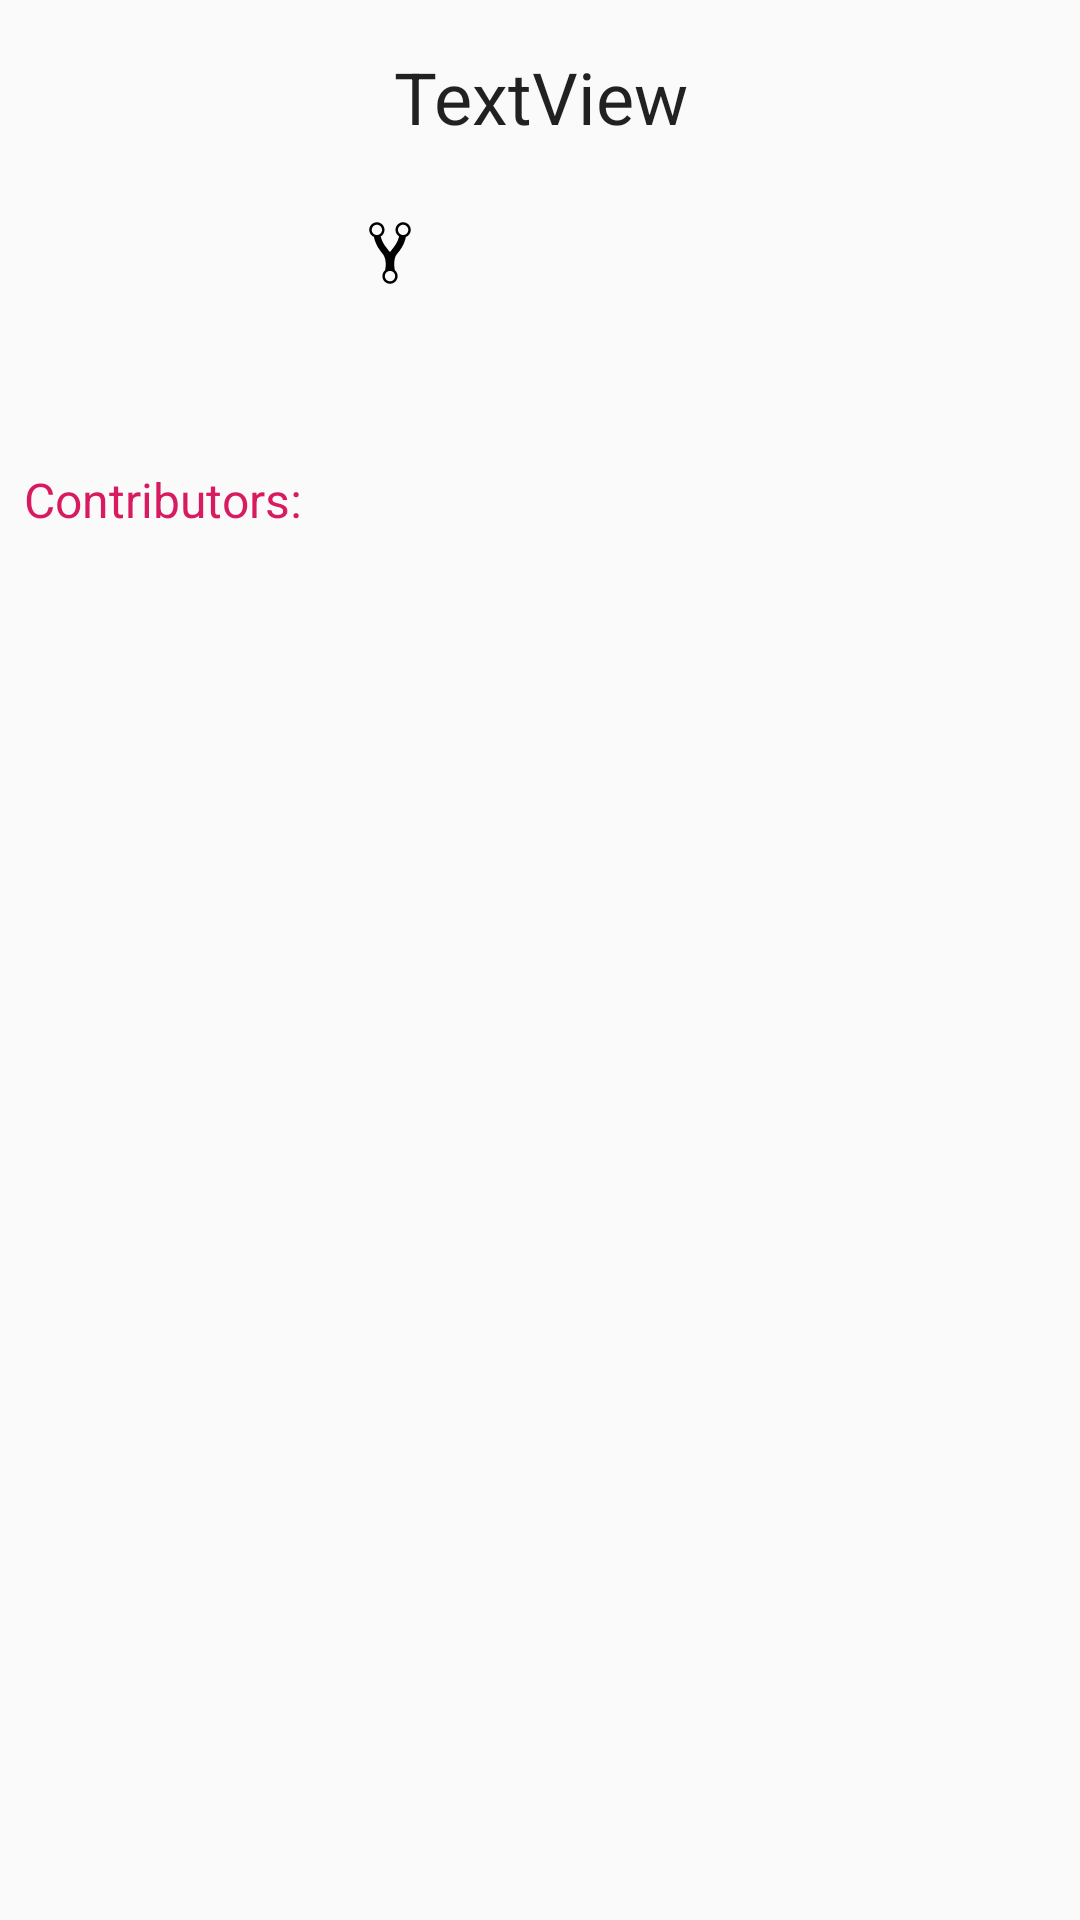

This screen was rendered from an Android layout file. Write that file and the resources it references.
<!-- AndroidManifest.xml: application theme AppTheme -->
<!-- res/layout/detail_fragment.xml -->
<?xml version="1.0" encoding="utf-8"?>
<androidx.constraintlayout.widget.ConstraintLayout xmlns:android="http://schemas.android.com/apk/res/android"
    xmlns:app="http://schemas.android.com/apk/res-auto"
    android:layout_width="match_parent"
    android:layout_height="match_parent"
    xmlns:tools="http://schemas.android.com/tools"
    android:background="@color/background"
    android:orientation="vertical">

    <TextView
        android:id="@+id/dt_repo_name"
        android:layout_width="match_parent"
        android:layout_height="wrap_content"
        app:layout_constraintTop_toTopOf="parent"
        android:textColor="@color/primaryTextColor"
        android:textSize="24sp"
        android:lineSpacingExtra="5sp"
        android:gravity="center_horizontal"
        android:padding="16dp"
        android:text="TextView" />

    <LinearLayout
        android:id="@+id/dt_repo_stats"
        android:layout_width="match_parent"
        android:layout_height="wrap_content"
        app:layout_constraintTop_toBottomOf="@id/dt_repo_name"
        android:weightSum="3"
        android:orientation="horizontal">

        <TextView
            android:id="@+id/n_stars_tw"
            style="@style/TextWithIconStyle"
            android:layout_width="0dp"
            android:layout_weight="0.85"
            android:layout_height="wrap_content"
            android:drawableStart="@drawable/ic_star_border"
            android:text="@null" />

        <TextView
            android:id="@+id/n_forks_tw"
            style="@style/TextWithIconStyle"
            android:layout_width="0dp"
            android:layout_weight="0.85"
            android:layout_height="wrap_content"
            android:drawableStart="@drawable/ic_fork"
            android:text="@null" />

        <TextView
            android:id="@+id/repo_size_tw"
            style="@style/TextWithIconStyle"
            android:layout_width="0dp"
            android:layout_weight="1.3"
            android:layout_height="wrap_content"
            android:drawableStart="@drawable/ic_attachment"
            android:text="@null" />
    </LinearLayout>

    <TextView
        android:id="@+id/dt_repo_name_long"
        android:layout_width="match_parent"
        android:layout_height="wrap_content"
        app:layout_constraintTop_toBottomOf="@id/dt_repo_stats"
        android:textSize="20sp"
        android:lineSpacingExtra="5sp"
        android:textColor="@color/primaryTextColor"
        android:padding="8dp"
        android:text="@null" />

    <TextView
        android:id="@+id/dt_contributors_label"
        android:layout_width="match_parent"
        android:layout_height="wrap_content"
        app:layout_constraintTop_toBottomOf="@id/dt_repo_name_long"
        android:text="@string/contributors"
        style="@style/InfoTextStyle" />

    <androidx.recyclerview.widget.RecyclerView
        android:id="@+id/contributors_list"
        android:layout_width="match_parent"
        android:layout_height="0dp"
        tools:listitem="@layout/user_card_view"
        app:layout_constraintTop_toBottomOf="@id/dt_contributors_label"
        app:layout_constraintBottom_toBottomOf="parent"/>

</androidx.constraintlayout.widget.ConstraintLayout>
<!-- res/layout/user_card_view.xml (included above) -->
<?xml version="1.0" encoding="utf-8"?>
<androidx.cardview.widget.CardView xmlns:android="http://schemas.android.com/apk/res/android"
    xmlns:tools="http://schemas.android.com/tools"
    android:layout_width="match_parent"
    android:layout_height="wrap_content"
    style="@style/UserCardView" >

    <LinearLayout
        android:layout_width="match_parent"
        android:layout_height="wrap_content"
        android:minHeight="56dp"
        android:gravity="center_vertical"
        android:orientation="horizontal"
        tools:ignore="UseCompoundDrawables">

        <ImageView
            android:id="@+id/profile_pic"
            android:layout_width="40dp"
            android:layout_height="40dp"
            android:layout_marginStart="16dp"
            android:layout_marginTop="8dp"
            android:layout_marginBottom="8dp"
            android:contentDescription="@string/profile_picture" />

        <TextView
            android:id="@+id/user_login_name"
            android:layout_width="match_parent"
            android:layout_height="wrap_content"
            android:lineSpacingExtra="5sp"
            android:paddingStart="16sp"
            android:paddingEnd="16sp"
            android:text="@string/username"
            android:textColor="@color/primaryTextColor"
            android:textSize="16sp" />

    </LinearLayout>

</androidx.cardview.widget.CardView>
<!-- resources referenced by this layout -->
<resources>
  <color name="background">#FAFAFA</color>
  <color name="primaryTextColor">#DE000000</color>
  <!-- drawable ic_fork: vector/xml drawable (drawable, 2345 chars, omitted) -->
  <string name="contributors">Contributors:</string>
  <string name="profile_picture">Profile picture</string>
  <string name="username">Username</string>
  <style name="InfoTextStyle" parent="Widget.AppCompat.TextView">
          <item name="android:textSize">16sp</item>
          <item name="android:textColor">@color/colorAccent</item>
          <item name="android:padding">8dp</item>
      </style>
  <style name="TextWithIconStyle" parent="Widget.AppCompat.TextView">
          <item name="android:textSize">18sp</item>
          <item name="android:textColor">@color/secondaryTextColor</item>
          <item name="android:padding">8dp</item>
          <item name="android:drawablePadding">8dp</item>
          <item name="android:paddingStart">16dp</item>
      </style>
  <style name="UserCardView" parent="Widget.MaterialComponents.CardView">
          <item name="cardBackgroundColor">#FFF</item>
          <item name="cardCornerRadius">4dp</item>
          <item name="cardElevation">2dp</item>
          <item name="cardUseCompatPadding">true</item>
          <item name="android:padding">8dp</item>
      </style>
  <style name="AppTheme" parent="Theme.AppCompat.Light.DarkActionBar">
          <item name="colorPrimary">@color/colorPrimary</item>
          <item name="colorPrimaryDark">@color/colorPrimaryDark</item>
          <item name="colorAccent">@color/colorAccent</item>
      </style>
  <color name="colorAccent">#D81B60</color>
  <color name="secondaryTextColor">#7A7A7A</color>
  <color name="colorPrimary">#008577</color>
  <color name="colorPrimaryDark">#00574B</color>
</resources>
